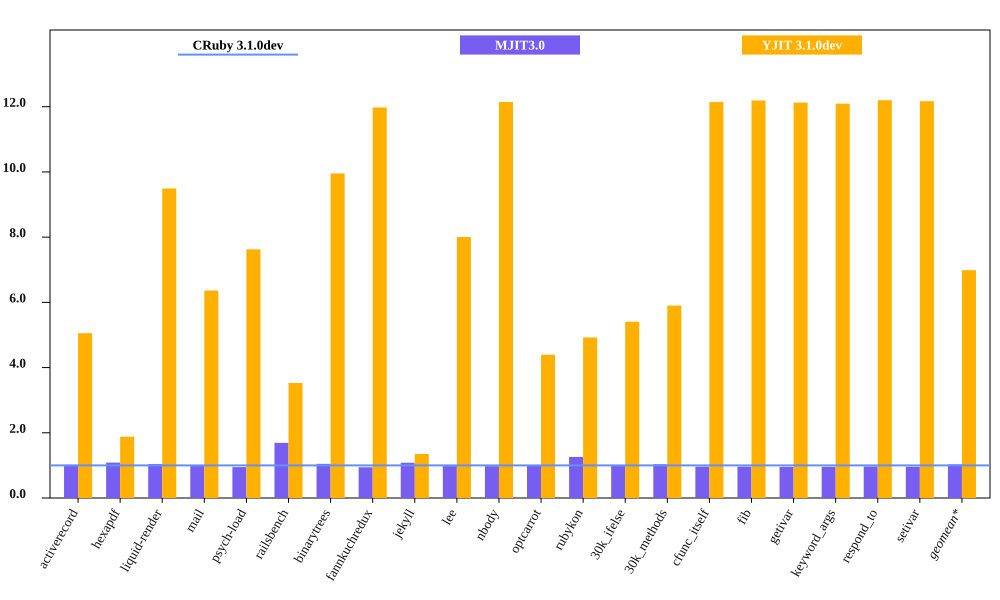

Source data for this figure (header and first rows):
bench, CRuby 3.1.0dev mem (MiB), MJIT3.0 mem (MiB), YJIT 3.1.0dev mem (MiB), Inline Code, Outlined Code, YJIT Mem overhead
activerecord, 63.75, 64.79, 322.3, 1, 1
hexapdf, 334.3, 362.7, 628.3, 2, 1
liquid-render, 30.5, 31.73, 289.5, 1, 1
mail, 48.16, 48.7, 306.4, 1, 1
psych-load, 38.68, 36.64, 295, 1, 1
railsbench, 107.5, 181.9, 379.2, 3, 2
binarytrees, 28.94, 30.3, 288, 1, 1
fannkuchredux, 23.38, 22.03, 280, 1, 1
jekyll, 829.9, 897.1, 1120, 2, 2
lee, 36.65, 35.86, 293.3, 1, 1
nbody, 23.03, 22.48, 279.7, 1, 1
optcarrot, 76.39, 75.04, 335.7, 1, 1
rubykon, 65.46, 82.45, 322.2, 1, 1
30k_ifelse, 64.92, 63.68, 350.9, 6, 5
30k_methods, 54.56, 56.46, 322, 3, 2
cfunc_itself, 23.04, 22.16, 279.8, 1, 1
fib, 22.94, 22.05, 279.7, 1, 1
getivar, 23.08, 21.99, 279.9, 1, 1
keyword_args, 23.14, 22.09, 279.9, 1, 1
respond_to, 22.91, 22.15, 279.5, 1, 1
setivar, 22.98, 22.02, 279.7, 1, 1
